The GitHub repository rizkiamirudin/klasifikasi-jenis-kopi contains a labelled image folder "dataset" with 2 categories: arabika, robusta coffee. Examples follow, each with its label.

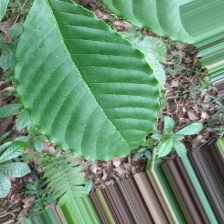
Label: robusta coffee

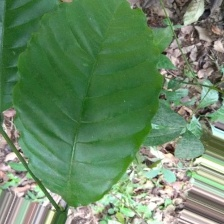
Label: robusta coffee

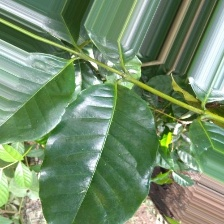
Label: arabika

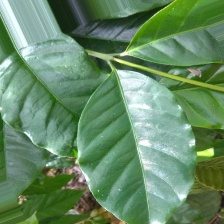
Label: arabika

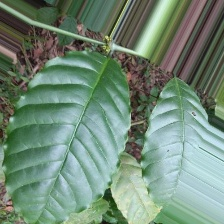
Label: robusta coffee

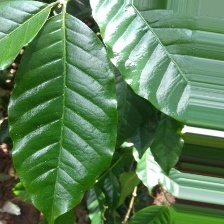
Label: arabika
